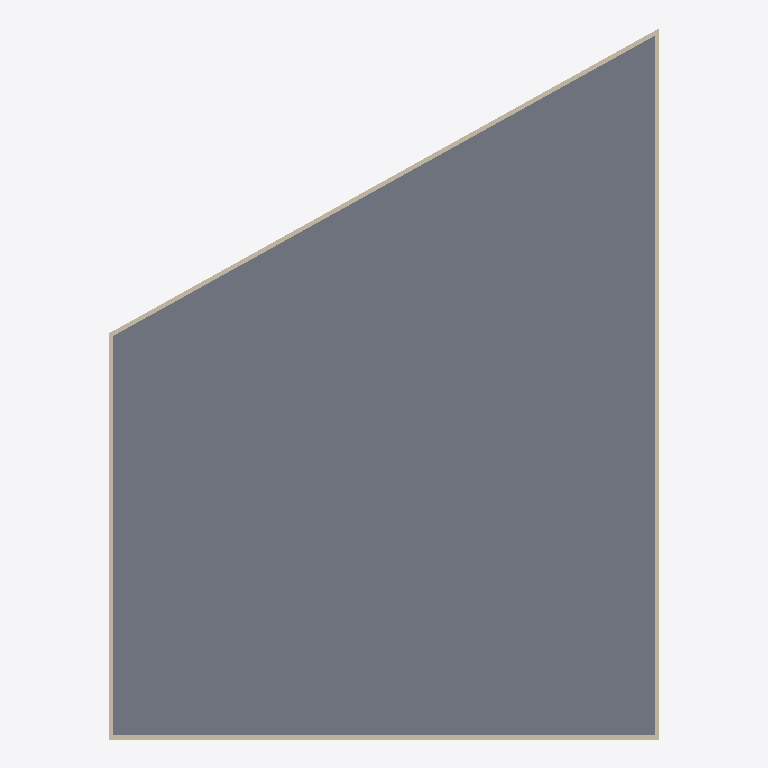
Plan cut of the same IFC building model at storey 'Level 2' (level 3.05 m, cut at 4.45 m), seen from above with north up, elements coloured by IFC class: 4 walls (beige), 1 slab (grey). Cut surfaces are drawn darker.
Extent 25.8 m × 33.4 m × 6.9 m (x, y, z). Storeys (3): Level 1 at 0.00 m; Level 2 at 3.05 m; Level 3 at 6.25 m. Elements (20): 8 IfcWallStandardCase, 7 IfcFlowTerminal, 3 IfcSlab, 1 IfcCovering, 1 IfcRoof.

HEADER;
FILE_DESCRIPTION(('ViewDefinition [CoordinationView]'),'2;1');
FILE_NAME('Project Number','2015-11-18T17:08:06',(''),(''),'The EXPRESS Data Manager Version 5.02.0100.07 : 28 Aug 2013','20150220_1215(x64) - Exporter 16.0.428.0 - Default UI','');
FILE_SCHEMA(('IFC2X3'));
ENDSEC;
DATA;
#102=IFCPROJECT('2Ihth17tf4huHPDq1nA68_',#41,'Project Number',$,$,'Project Name','Project Status',(#91,#99),#86);
#2690=IFCSITE('2Ihth17tf4huHPDq1nA68y',#41,'Default',$,'',#2689,$,$,.ELEMENT.,$,$,$,$,$);
#112=IFCBUILDING('2Ihth17tf4huHPDq1nA68$',#41,'',$,$,#32,$,'',.ELEMENT.,$,$,$);
#121=IFCBUILDINGSTOREY('2Ihth17tf4huHPDq2ErvtG',#41,'Level 1',$,$,#119,$,'Level 1',.ELEMENT.,0.0);
#127=IFCBUILDINGSTOREY('2Ihth17tf4huHPDq2ErxiK',#41,'Level 2',$,$,#126,$,'Level 2',.ELEMENT.,9.99999999999844);
#133=IFCBUILDINGSTOREY('2Ihth17tf4huHPDq2Eqqqd',#41,'Level 3',$,$,#132,$,'Level 3',.ELEMENT.,20.5);
#1741=IFCSLAB('2uJXtzlED9lwWMRTdETcNl',#41,'Floor:Issa-Arch.Floor:318010',$,'Floor:Issa-Arch.Floor',#1710,#1739,'318010',.FLOOR.);
#1167=IFCWALLSTANDARDCASE('1kq3$BfFD75OskJ21al8fd',#41,'Basic Wall:Generic - 8":316326',$,'Basic Wall:Generic - 8":249',#1138,#1165,'316326');
#1238=IFCWALLSTANDARDCASE('1kq3$BfFD75OskJ21al8ty',#41,'Basic Wall:Generic - 8":316477',$,'Basic Wall:Generic - 8":249',#1218,#1236,'316477');
#1077=IFCWALLSTANDARDCASE('1kq3$BfFD75OskJ21al8iE',#41,'Basic Wall:Generic - 8":316111',$,'Basic Wall:Generic - 8":249',#1046,#1075,'316111');
#1316=IFCWALLSTANDARDCASE('1kq3$BfFD75OskJ21al8q1',#41,'Basic Wall:Generic - 8":316608',$,'Basic Wall:Generic - 8":249',#1289,#1314,'316608');
ENDSEC;